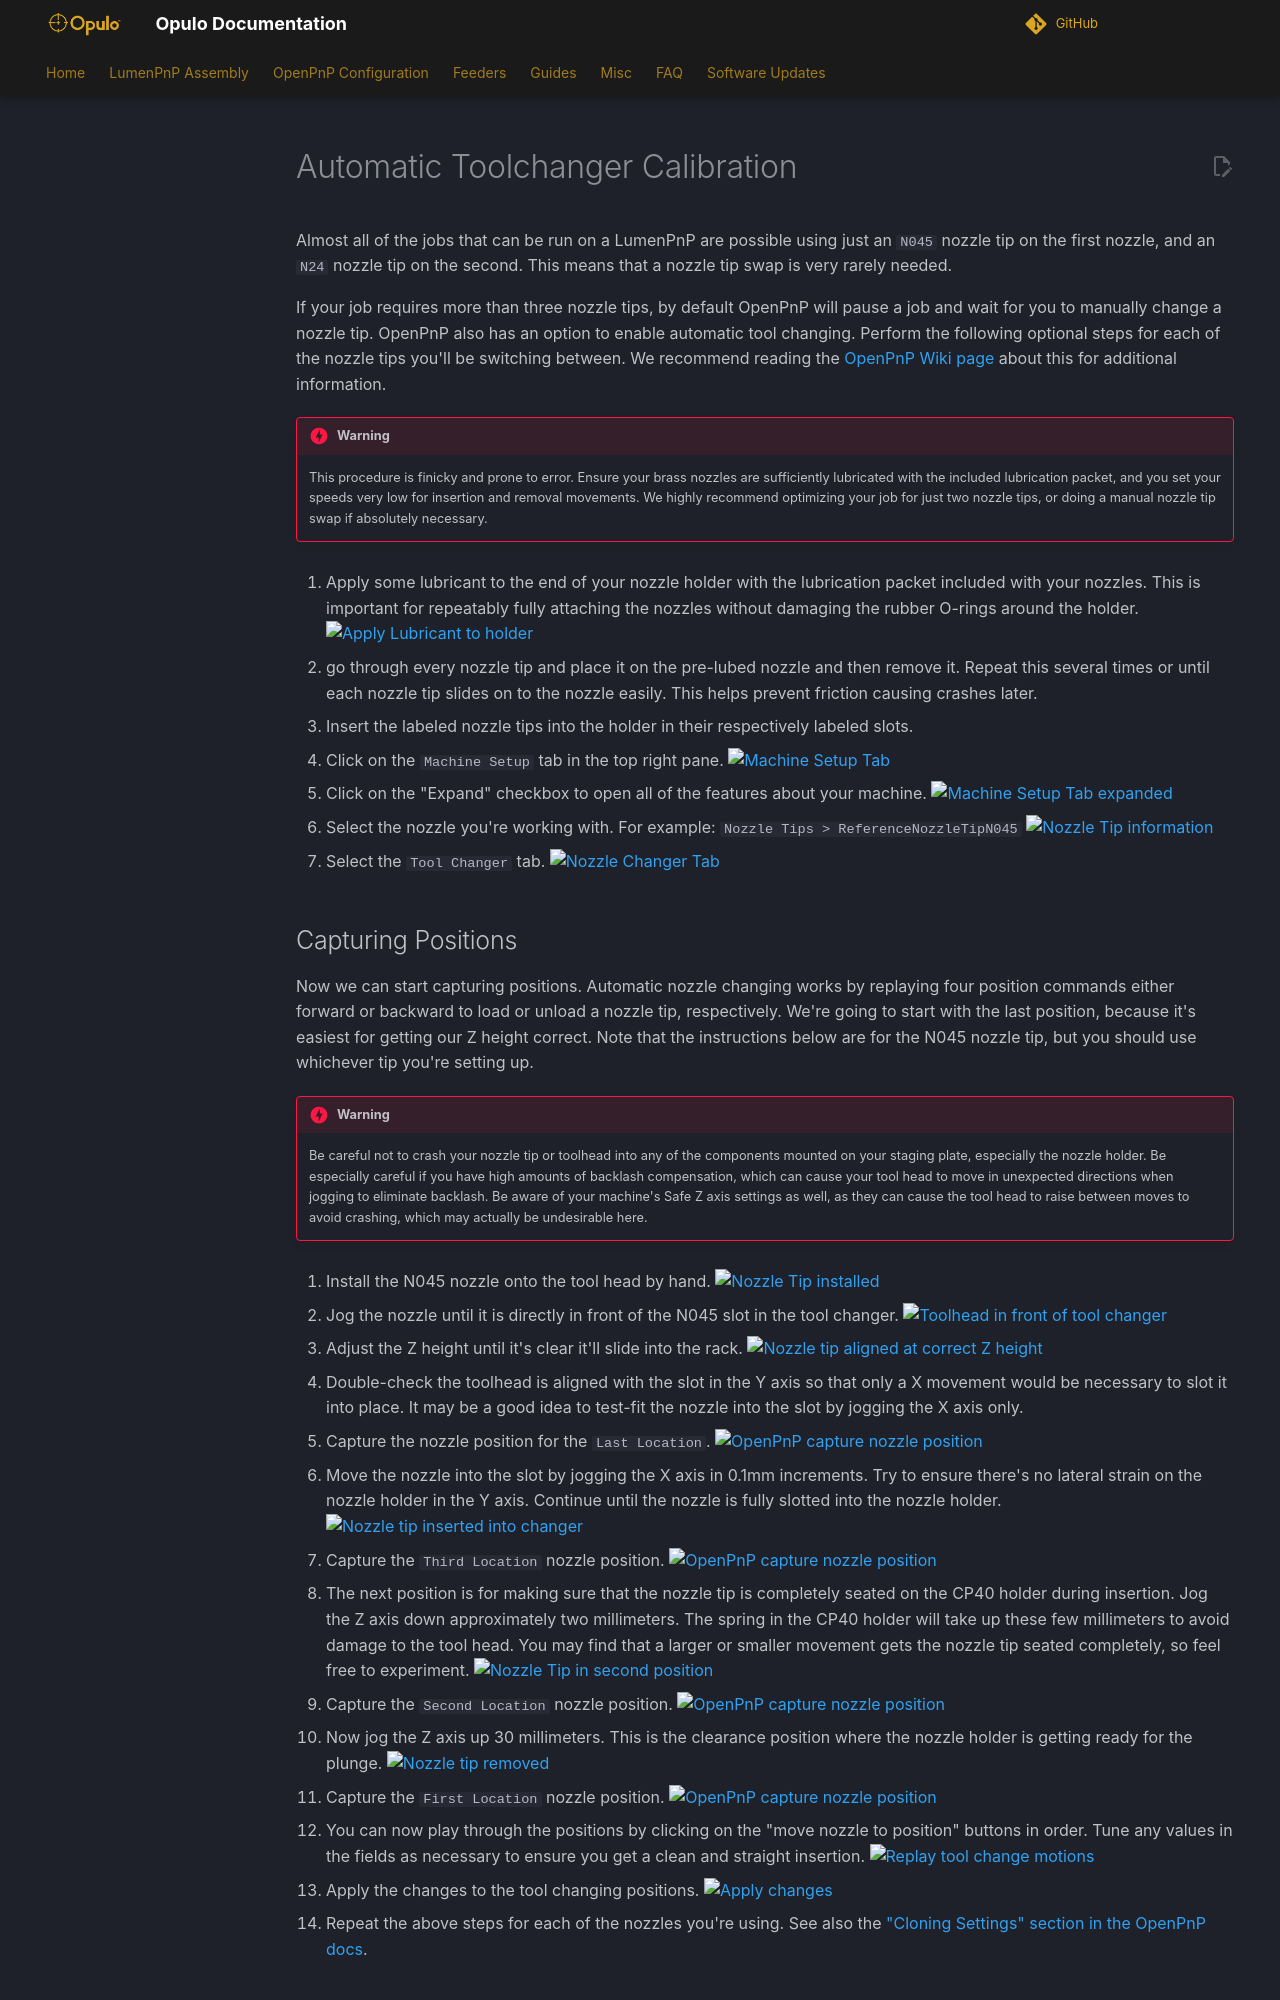

repository: opulo-inc/docs · page: openpnp/v4/calibration/auto-toolchanger/index.html · generator: mkdocs

---
title: "Automatic Toolchanger Calibration"
linkTitle: "Automatic Toolchanger Calibration"
weight: 90
type: docs
description: >
  Calibrating automatic toolchanger movements
---

Almost all of the jobs that can be run on a LumenPnP are possible using just an `N045` nozzle tip on the first nozzle, and an `N24` nozzle tip on the second. This means that a nozzle tip swap is very rarely needed.

If your job requires more than three nozzle tips, by default OpenPnP will pause a job and wait for you to manually change a nozzle tip. OpenPnP also has an option to enable automatic tool changing. Perform the following optional steps for each of the nozzle tips you'll be switching between. We recommend reading the [OpenPnP Wiki page](https://github.com/openpnp/openpnp/wiki/Nozzle-Tip-Changer) about this for additional information.

!!! danger "Warning"
      This procedure is finicky and prone to error. Ensure your brass nozzles are sufficiently lubricated with the included lubrication packet, and you set your speeds very low for insertion and removal movements. We highly recommend optimizing your job for just two nozzle tips, or doing a manual nozzle tip swap if absolutely necessary.

1. Apply some lubricant to the end of your nozzle holder with the lubrication packet included with your nozzles. This is important for repeatably fully attaching the nozzles without damaging the rubber O-rings around the holder.
  ![Apply Lubricant to holder](images/apply-super-lube.webp)

1. go through every nozzle tip and place it on the pre-lubed nozzle and then remove it. Repeat this several times or until each nozzle tip slides on to the nozzle easily. This helps prevent friction causing crashes later.

1. Insert the labeled nozzle tips into the holder in their respectively labeled slots.

1. Click on the `Machine Setup` tab in the top right pane.
  ![Machine Setup Tab](images/Machine-Setup-Tab-3.webp)

1. Click on the "Expand" checkbox to open all of the features about your machine.
  ![Machine Setup Tab expanded](images/Expand-Checkbox-3.webp)

1. Select the nozzle you're working with. For example: `Nozzle Tips > ReferenceNozzleTipN045`
  ![Nozzle Tip information](images/select-nozzle-tip.webp)

1. Select the `Tool Changer` tab.
  ![Nozzle Changer Tab](images/tool-changer-tab.webp)
